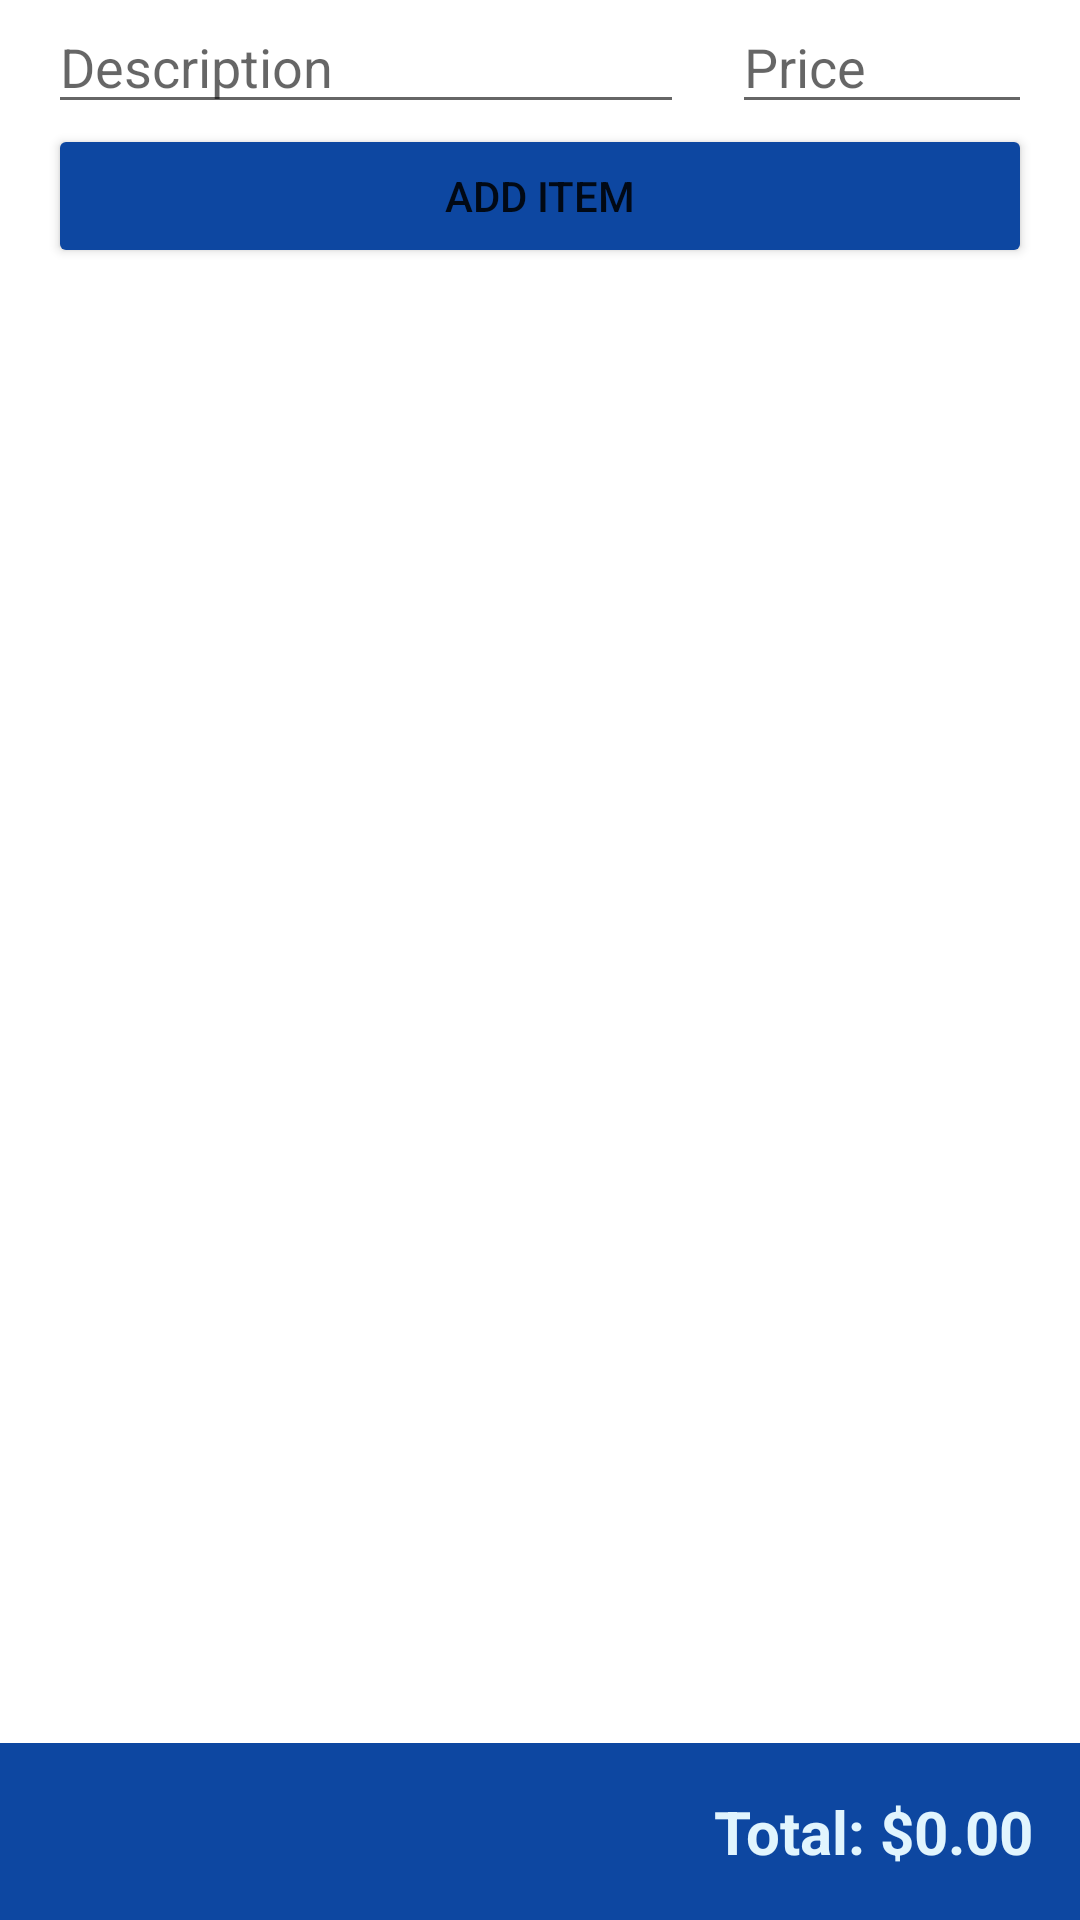

Reconstruct the res/layout file that produces this screen, plus the resources it refers to.
<!-- AndroidManifest.xml: application theme Theme.SumTesting -->
<!-- res/layout/activity_main.xml -->
<?xml version="1.0" encoding="utf-8"?>
<androidx.constraintlayout.widget.ConstraintLayout xmlns:android="http://schemas.android.com/apk/res/android"
    xmlns:app="http://schemas.android.com/apk/res-auto"
    xmlns:tools="http://schemas.android.com/tools"
    android:layout_width="match_parent"
    android:layout_height="match_parent"
    tools:context=".presentation.MainActivity">

    <EditText
        android:id="@+id/edittext_description"
        android:layout_width="0dp"
        android:layout_height="wrap_content"
        android:hint="@string/description"
        app:layout_constraintStart_toStartOf="parent"
        app:layout_constraintTop_toTopOf="parent"
        app:layout_constraintEnd_toStartOf="@id/edittext_price"
        android:layout_marginEnd="16dp"
        android:layout_marginStart="16dp"
        android:inputType="text"
        android:maxLines="1"
        android:imeOptions="actionNext"
        />
    <EditText
        android:id="@+id/edittext_price"
        android:layout_width="100dp"
        android:layout_height="wrap_content"
        android:hint="@string/price"
        app:layout_constraintTop_toTopOf="parent"
        app:layout_constraintEnd_toEndOf="parent"
        app:layout_constraintStart_toEndOf="@id/edittext_description"
        android:layout_marginEnd="16dp"
        android:inputType="numberDecimal"
        android:maxLines="1"
        android:imeOptions="actionDone"
        />

    <Button
        android:id="@+id/button_add"
        android:layout_width="0dp"
        android:layout_height="wrap_content"
        android:text="@string/add_item"
        app:layout_constraintTop_toBottomOf="@id/edittext_description"
        app:layout_constraintStart_toStartOf="parent"
        app:layout_constraintEnd_toEndOf="parent"
        android:layout_marginStart="16dp"
        android:layout_marginEnd="16dp"
        android:layout_marginBottom="8dp"
        android:backgroundTint="#0D47A1"
        />

    <androidx.recyclerview.widget.RecyclerView
        android:id="@+id/recycler"
        android:layout_width="0dp"
        android:layout_height="0dp"
        app:layout_constraintStart_toStartOf="parent"
        app:layout_constraintEnd_toEndOf="parent"
        app:layout_constraintTop_toBottomOf="@id/button_add"
        app:layout_constraintBottom_toTopOf="@id/textview_total"
        app:layoutManager="androidx.recyclerview.widget.LinearLayoutManager"
        android:orientation="vertical"

        tools:listitem="@layout/recyclerview_item"
        tools:itemCount="5"
        />

    <View
        android:layout_width="0dp"
        android:layout_height="0dp"
        android:background="#0D47A1"
        app:layout_constraintTop_toBottomOf="@id/recycler"
        app:layout_constraintStart_toStartOf="parent"
        app:layout_constraintEnd_toEndOf="parent"
        app:layout_constraintBottom_toBottomOf="parent"
        />

    <TextView
        android:id="@+id/textview_total"
        android:layout_width="wrap_content"
        android:layout_height="wrap_content"
        android:text="@string/total_0_00"
        android:textSize="20sp"
        android:textStyle="bold"
        app:layout_constraintBottom_toBottomOf="parent"
        app:layout_constraintEnd_toEndOf="parent"
        app:layout_constraintTop_toBottomOf="@id/recycler"
        android:layout_marginEnd="16dp"
        android:gravity="end|center_vertical"
        android:layout_marginTop="16dp"
        android:layout_marginBottom="16dp"
        android:textColor="#E1F5FE"
        />

</androidx.constraintlayout.widget.ConstraintLayout>
<!-- res/layout/recyclerview_item.xml (included above) -->
<?xml version="1.0" encoding="utf-8"?>
<androidx.cardview.widget.CardView xmlns:android="http://schemas.android.com/apk/res/android"
    android:layout_width="match_parent"
    android:layout_height="wrap_content"
    xmlns:app="http://schemas.android.com/apk/res-auto"
    app:contentPadding="8dp"
    android:elevation="0dp"
    app:cardCornerRadius="0dp"
    app:cardElevation="0dp"
    >

    <TextView
        android:id="@+id/textview_description"
        android:layout_width="wrap_content"
        android:layout_height="wrap_content"
        android:textSize="18sp"
        android:layout_gravity="start|center_vertical"
        android:text="@string/placeholder_description"
        />
    <TextView
        android:id="@+id/textview_price"
        android:layout_width="wrap_content"
        android:layout_height="wrap_content"
        android:textSize="18sp"
        android:gravity="end|center_vertical"
        android:layout_gravity="end|center_vertical"
        android:text="@string/_0_00"
        />
</androidx.cardview.widget.CardView>
<!-- resources referenced by this layout -->
<resources>
  <string name="_0_00">$0.00</string>
  <string name="add_item">Add Item</string>
  <string name="description">Description</string>
  <string name="placeholder_description">placeholder description</string>
  <string name="price">Price</string>
  <string name="total_0_00">Total: $0.00</string>
  <style name="Theme.SumTesting" parent="Theme.MaterialComponents.DayNight.DarkActionBar">
          
          <item name="colorPrimary">@color/purple_500</item>
          <item name="colorPrimaryVariant">@color/purple_700</item>
          <item name="colorOnPrimary">@color/white</item>
          
          <item name="colorSecondary">@color/teal_200</item>
          <item name="colorSecondaryVariant">@color/teal_700</item>
          <item name="colorOnSecondary">@color/black</item>
          
          <item name="android:statusBarColor">?attr/colorPrimaryVariant</item>
          
      </style>
  <!-- not gathered from this repository: default colours our renderer supplied (Android Studio template values) -->
  <color name="purple_500">#FF6200EE</color>
  <color name="purple_700">#FF3700B3</color>
  <color name="teal_200">#FF03DAC5</color>
  <color name="teal_700">#FF018786</color>
  <color name="black">#FF000000</color>
  <color name="white">#FFFFFFFF</color>
</resources>
